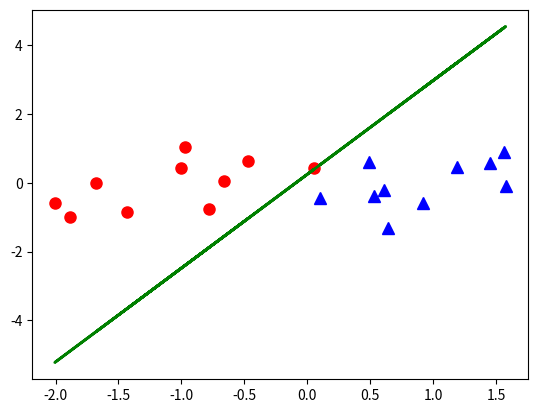

Generate this figure with matplotlib:
import numpy as np
import matplotlib.pyplot as plt


def predict(w, X):
    return np.sign(X.dot(w))


def perceptron(X, y, w_init):
    w = w_init
    while True:
        pred = predict(w, X)
        # find indexes of misclassified points
        mis_idxs = np.where(np.equal(pred, y) == False)[0]
        # print(np.where(np.equal(pred, y) == False))
        # number of misclassified points
        num_mis = mis_idxs.shape[0]
        if num_mis == 0:  # no more misclassified points
            return w
        # randomly pick one misclassified point
        random_id = np.random.choice(mis_idxs, 1)[0]
        # update w
        w = w + y[random_id] * X[random_id]
    return w


means = [[-1, 0], [1, 0]]
cov = [[.3, .2], [.2, .3]]
N = 10
X0 = np.random.multivariate_normal(means[0], cov, N)
X1 = np.random.multivariate_normal(means[1], cov, N)
plt.plot(X0[:, 0], X0[:, 1], 'or', markersize=8)
plt.plot(X1[:, 0], X1[:, 1], '^b', markersize=8)

X = np.concatenate((X0, X1), axis=0)
y = np.concatenate((np.ones(N), -1 * np.ones(N)))
Xbar = np.concatenate((np.ones((2 * N, 1)), X), axis=1)
w_init = np.random.randn(Xbar.shape[1])
w = perceptron(Xbar, y, w_init)
print(Xbar.dot(w))
plt.plot(Xbar[:, 1], (-w[0] - w[1] * Xbar[:, 1]) / w[2], 'g-', lw=2)
plt.show()
